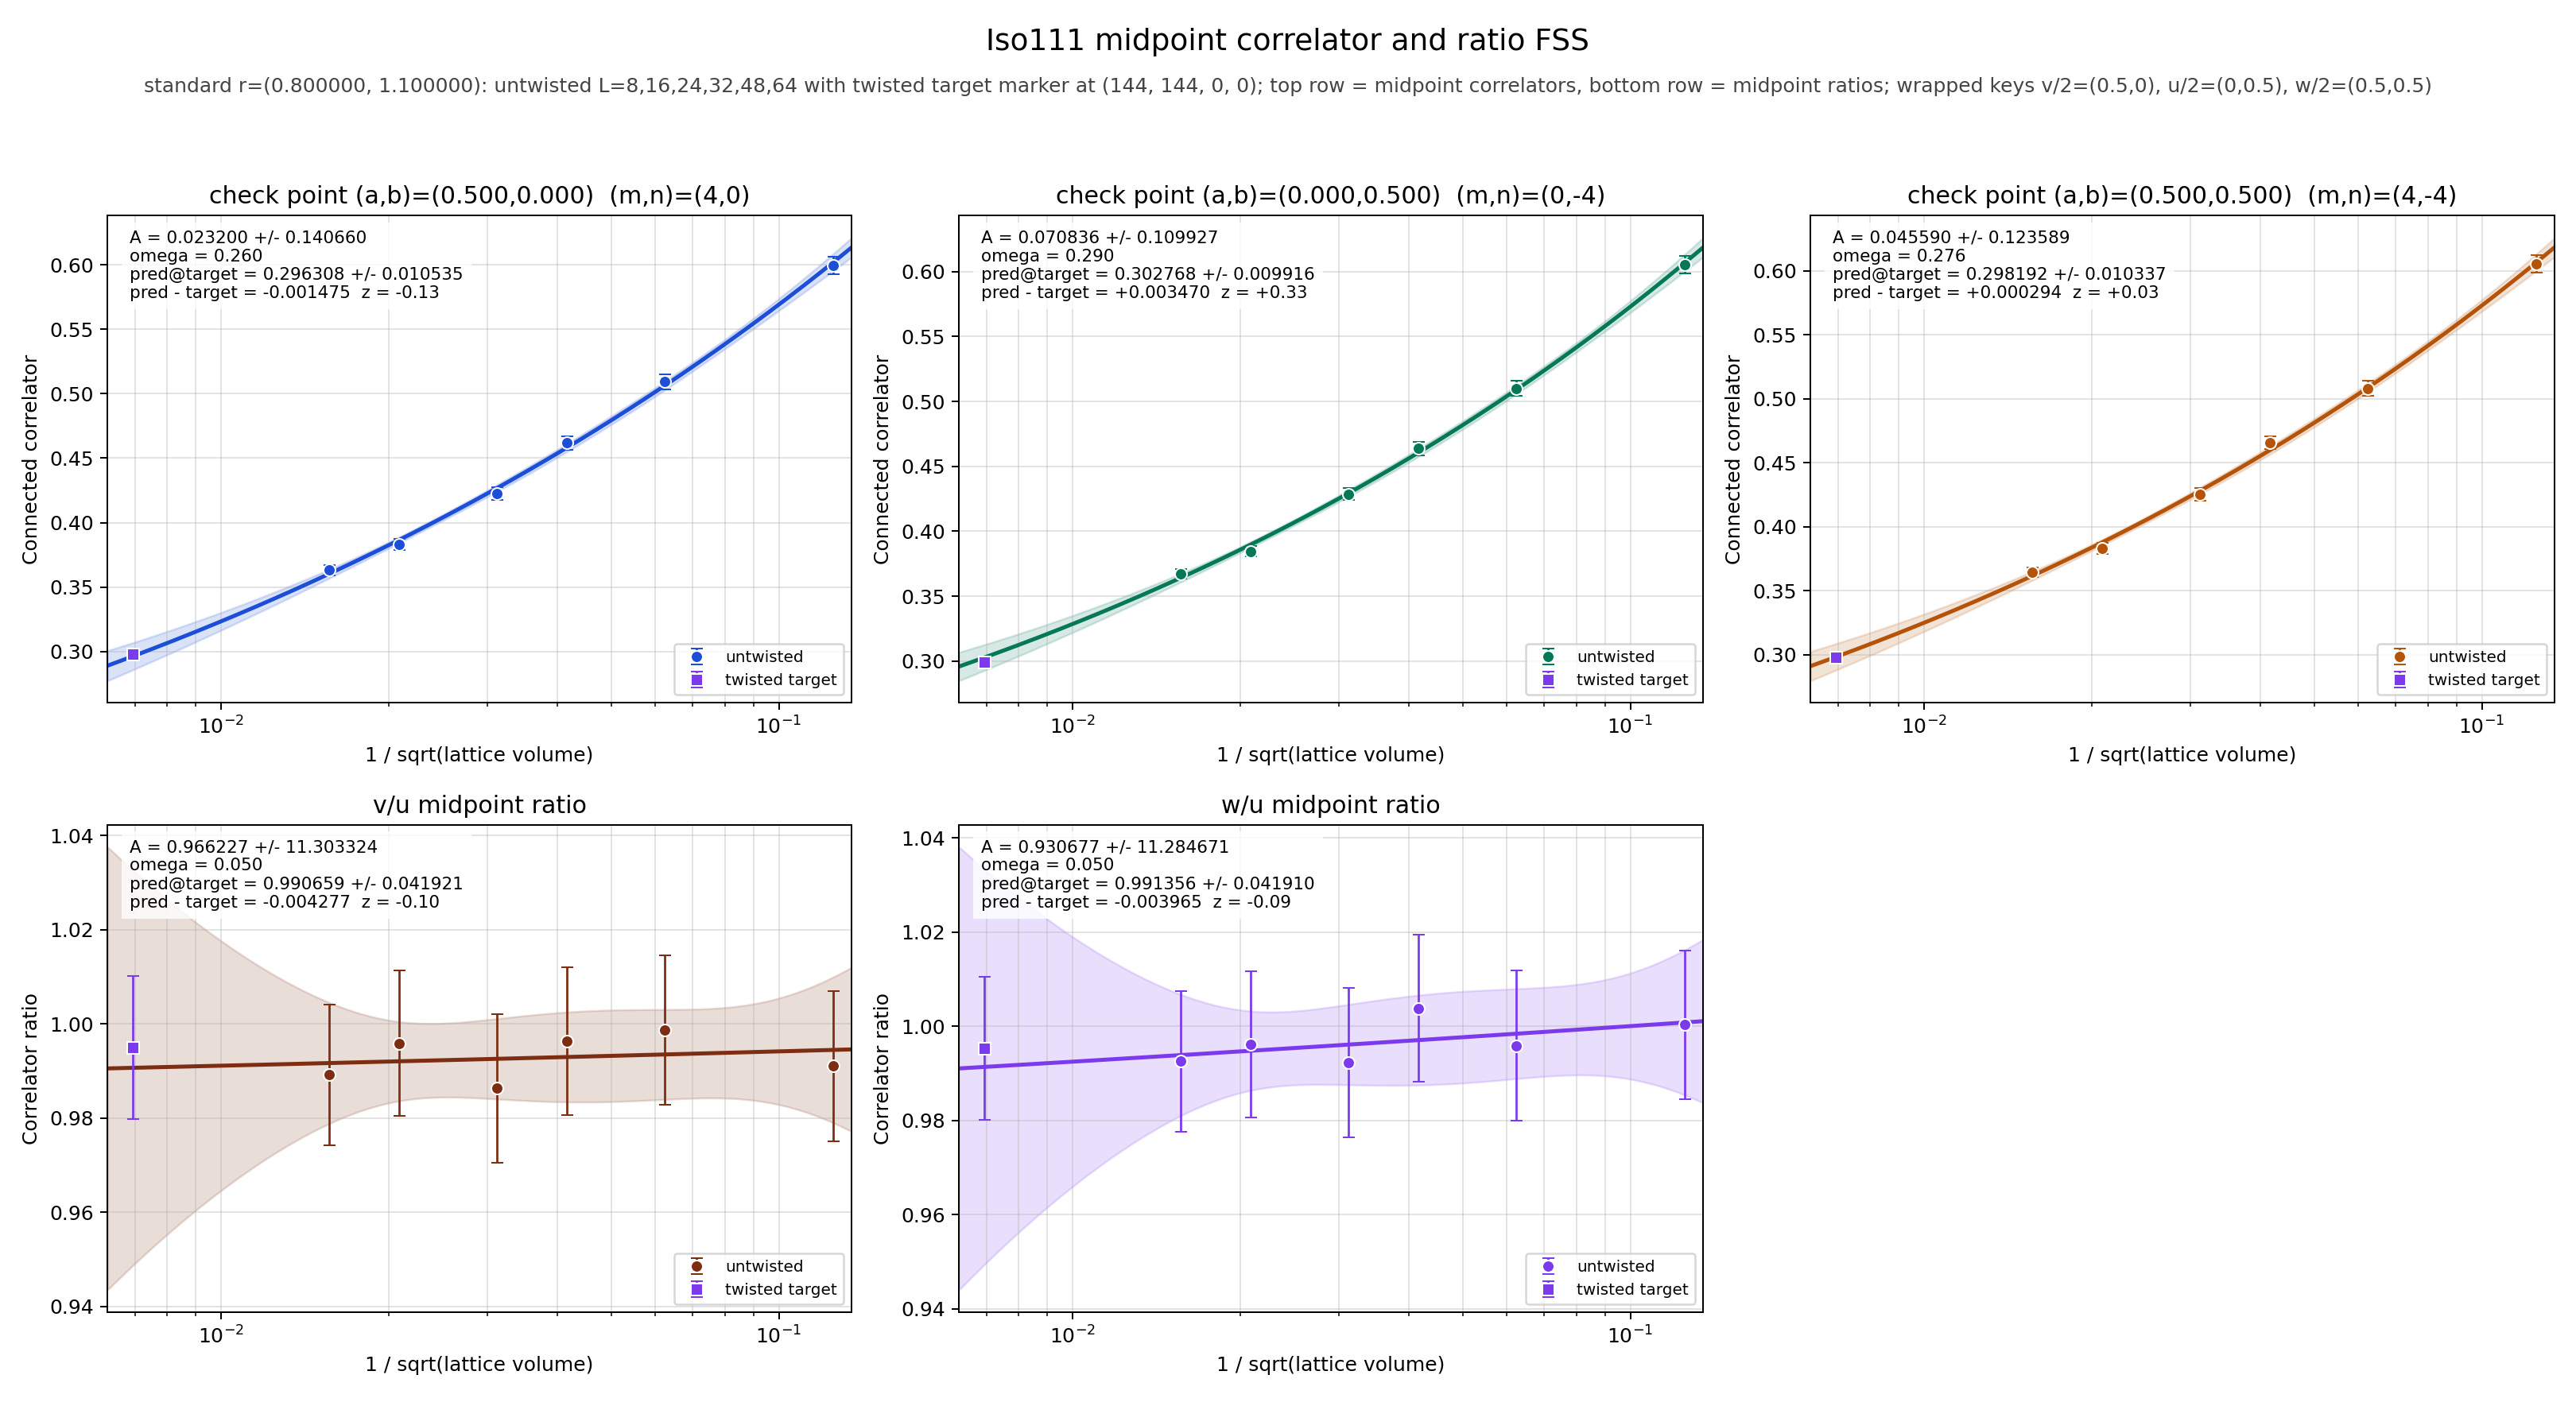

The file beside this chart, header and first rows:
panel	series	x	y	sigma	fit_A	fit_sigma_A	fit_omega	pred_target	pred_target_sigma	delta_target	z_target	twisted_x	twisted_y	twisted_sigma
v/2	untwisted	0.125	0.5998	0.006888	0.0232	0.1407	0.2597	0.2963	0.01053	-0.001475	-0.1338	0.006944	0.2978	0.003241
v/2	untwisted	0.0625	0.5094	0.005781	0.0232	0.1407	0.2597	0.2963	0.01053	-0.001475	-0.1338	0.006944	0.2978	0.003241
v/2	untwisted	0.04167	0.4619	0.005184	0.0232	0.1407	0.2597	0.2963	0.01053	-0.001475	-0.1338	0.006944	0.2978	0.003241
v/2	untwisted	0.03125	0.4227	0.004925	0.0232	0.1407	0.2597	0.2963	0.01053	-0.001475	-0.1338	0.006944	0.2978	0.003241
v/2	untwisted	0.02083	0.383	0.004287	0.0232	0.1407	0.2597	0.2963	0.01053	-0.001475	-0.1338	0.006944	0.2978	0.003241
v/2	untwisted	0.01562	0.3631	0.003991	0.0232	0.1407	0.2597	0.2963	0.01053	-0.001475	-0.1338	0.006944	0.2978	0.003241
v/2	twisted	0.006944	0.2978	0.003241	0.0232	0.1407	0.2597	0.2963	0.01053	-0.001475	-0.1338	0.006944	0.2978	0.003241
u/2	untwisted	0.125	0.6052	0.006773	0.07084	0.1099	0.2896	0.3028	0.009916	0.00347	0.3331	0.006944	0.2993	0.003192
u/2	untwisted	0.0625	0.5101	0.005674	0.07084	0.1099	0.2896	0.3028	0.009916	0.00347	0.3331	0.006944	0.2993	0.003192
u/2	untwisted	0.04167	0.4637	0.005121	0.07084	0.1099	0.2896	0.3028	0.009916	0.00347	0.3331	0.006944	0.2993	0.003192
u/2	untwisted	0.03125	0.4286	0.004698	0.07084	0.1099	0.2896	0.3028	0.009916	0.00347	0.3331	0.006944	0.2993	0.003192
u/2	untwisted	0.02083	0.3846	0.004151	0.07084	0.1099	0.2896	0.3028	0.009916	0.00347	0.3331	0.006944	0.2993	0.003192
u/2	untwisted	0.01562	0.3671	0.003813	0.07084	0.1099	0.2896	0.3028	0.009916	0.00347	0.3331	0.006944	0.2993	0.003192
u/2	twisted	0.006944	0.2993	0.003192	0.07084	0.1099	0.2896	0.3028	0.009916	0.00347	0.3331	0.006944	0.2993	0.003192
w/2	untwisted	0.125	0.6054	0.006754	0.04559	0.1236	0.2758	0.2982	0.01034	0.0002942	0.02713	0.006944	0.2979	0.003275
w/2	untwisted	0.0625	0.508	0.005841	0.04559	0.1236	0.2758	0.2982	0.01034	0.0002942	0.02713	0.006944	0.2979	0.003275
w/2	untwisted	0.04167	0.4654	0.0051	0.04559	0.1236	0.2758	0.2982	0.01034	0.0002942	0.02713	0.006944	0.2979	0.003275
w/2	untwisted	0.03125	0.4253	0.00491	0.04559	0.1236	0.2758	0.2982	0.01034	0.0002942	0.02713	0.006944	0.2979	0.003275
w/2	untwisted	0.02083	0.3831	0.004294	0.04559	0.1236	0.2758	0.2982	0.01034	0.0002942	0.02713	0.006944	0.2979	0.003275
w/2	untwisted	0.01562	0.3644	0.003982	0.04559	0.1236	0.2758	0.2982	0.01034	0.0002942	0.02713	0.006944	0.2979	0.003275
w/2	twisted	0.006944	0.2979	0.003275	0.04559	0.1236	0.2758	0.2982	0.01034	0.0002942	0.02713	0.006944	0.2979	0.003275
(v/2)/(u/2)	untwisted	0.125	0.991	0.01589	0.9662	11.3	0.05	0.9907	0.04192	-0.004277	-0.09594	0.006944	0.9949	0.01516
(v/2)/(u/2)	untwisted	0.0625	0.9987	0.01587	0.9662	11.3	0.05	0.9907	0.04192	-0.004277	-0.09594	0.006944	0.9949	0.01516
(v/2)/(u/2)	untwisted	0.04167	0.9963	0.01569	0.9662	11.3	0.05	0.9907	0.04192	-0.004277	-0.09594	0.006944	0.9949	0.01516
(v/2)/(u/2)	untwisted	0.03125	0.9863	0.01578	0.9662	11.3	0.05	0.9907	0.04192	-0.004277	-0.09594	0.006944	0.9949	0.01516
(v/2)/(u/2)	untwisted	0.02083	0.9959	0.01549	0.9662	11.3	0.05	0.9907	0.04192	-0.004277	-0.09594	0.006944	0.9949	0.01516
(v/2)/(u/2)	untwisted	0.01562	0.9892	0.01496	0.9662	11.3	0.05	0.9907	0.04192	-0.004277	-0.09594	0.006944	0.9949	0.01516
(v/2)/(u/2)	twisted	0.006944	0.9949	0.01516	0.9662	11.3	0.05	0.9907	0.04192	-0.004277	-0.09594	0.006944	0.9949	0.01516
(w/2)/(u/2)	untwisted	0.125	1	0.01581	0.9307	11.28	0.05	0.9914	0.04191	-0.003965	-0.08891	0.006944	0.9953	0.01524
(w/2)/(u/2)	untwisted	0.0625	0.9959	0.01593	0.9307	11.28	0.05	0.9914	0.04191	-0.003965	-0.08891	0.006944	0.9953	0.01524
(w/2)/(u/2)	untwisted	0.04167	1.004	0.01562	0.9307	11.28	0.05	0.9914	0.04191	-0.003965	-0.08891	0.006944	0.9953	0.01524
(w/2)/(u/2)	untwisted	0.03125	0.9923	0.0158	0.9307	11.28	0.05	0.9914	0.04191	-0.003965	-0.08891	0.006944	0.9953	0.01524
(w/2)/(u/2)	untwisted	0.02083	0.9961	0.0155	0.9307	11.28	0.05	0.9914	0.04191	-0.003965	-0.08891	0.006944	0.9953	0.01524
(w/2)/(u/2)	untwisted	0.01562	0.9926	0.01497	0.9307	11.28	0.05	0.9914	0.04191	-0.003965	-0.08891	0.006944	0.9953	0.01524
(w/2)/(u/2)	twisted	0.006944	0.9953	0.01524	0.9307	11.28	0.05	0.9914	0.04191	-0.003965	-0.08891	0.006944	0.9953	0.01524
